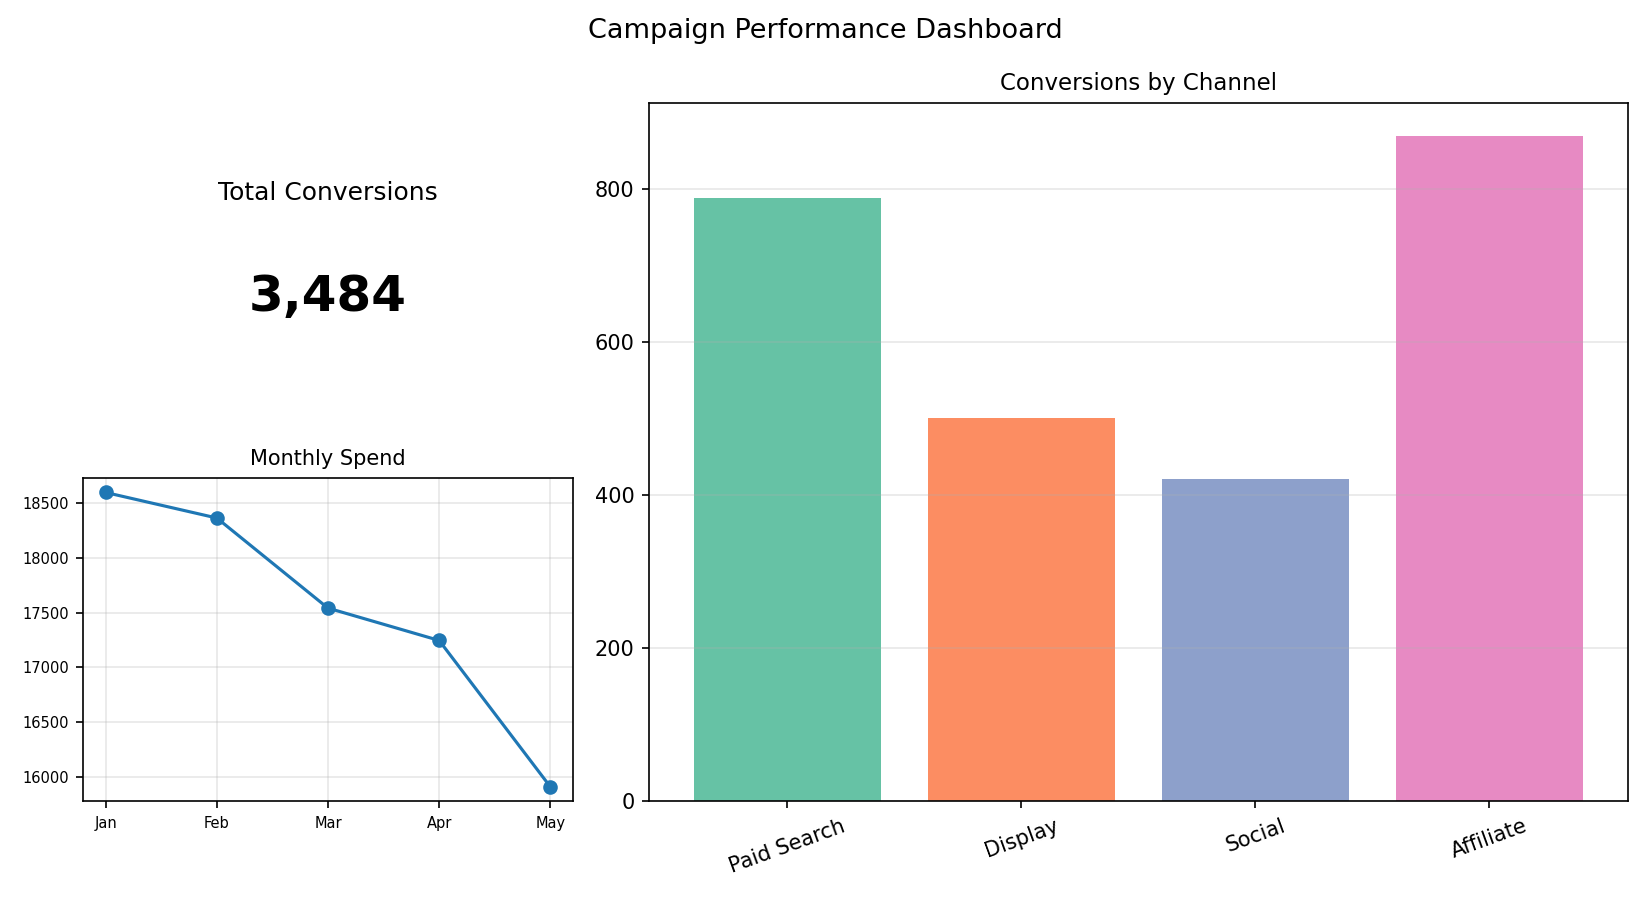

The table this chart was drawn from, first rows:
Channel, Conversions
Paid Search, 788
Display, 501
Social, 421
Affiliate, 869
